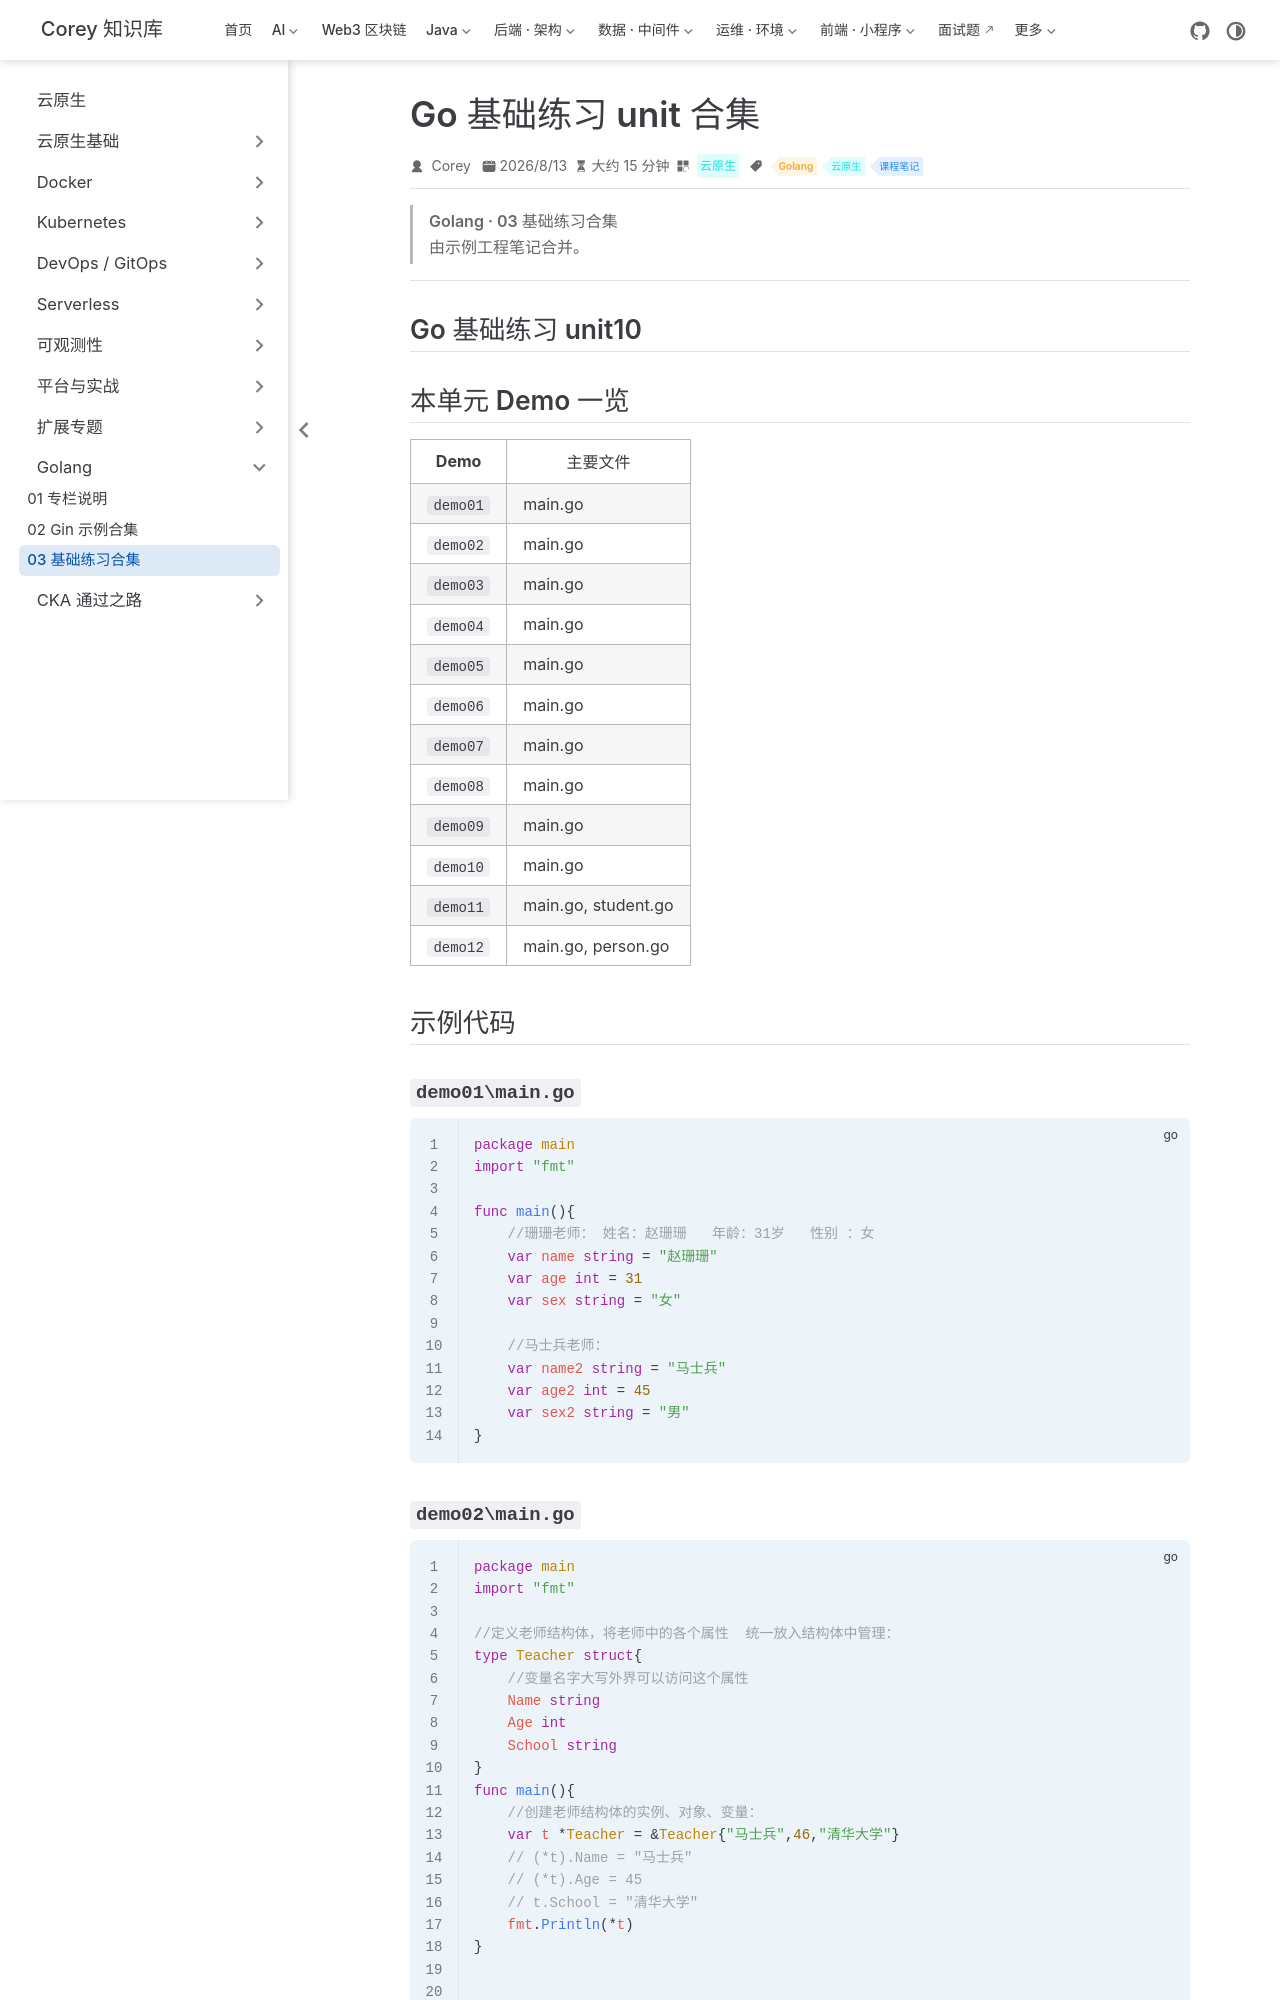

repository: code-corey/code-corey.github.io · page: 云原生/golang/golang-03-basics-units.html · generator: jekyll

---
title: Go 基础练习 unit 合集
sidebarGroup: Golang
shortTitle: 03 基础练习合集
order: 3
date: 2026-08-13
category: 云原生
tag:
  - Golang
  - 云原生
  - 课程笔记
description: Go 基础练习 unit 合集
---

> **Golang · 03 基础练习合集**
>
> 由示例工程笔记合并。

---

## Go 基础练习 unit10

## 本单元 Demo 一览

| Demo | 主要文件 |
|------|----------|
| `demo01` | main.go |
| `demo02` | main.go |
| `demo03` | main.go |
| `demo04` | main.go |
| `demo05` | main.go |
| `demo06` | main.go |
| `demo07` | main.go |
| `demo08` | main.go |
| `demo09` | main.go |
| `demo10` | main.go |
| `demo11` | main.go, student.go |
| `demo12` | main.go, person.go |

## 示例代码

### `demo01\main.go`

```go
package main
import "fmt"

func main(){
	//珊珊老师： 姓名：赵珊珊   年龄：31岁   性别 ：女
	var name string = "赵珊珊"
	var age int = 31
	var sex string = "女"

	//马士兵老师：
	var name2 string = "马士兵"
	var age2 int = 45
	var sex2 string = "男"
}
```
